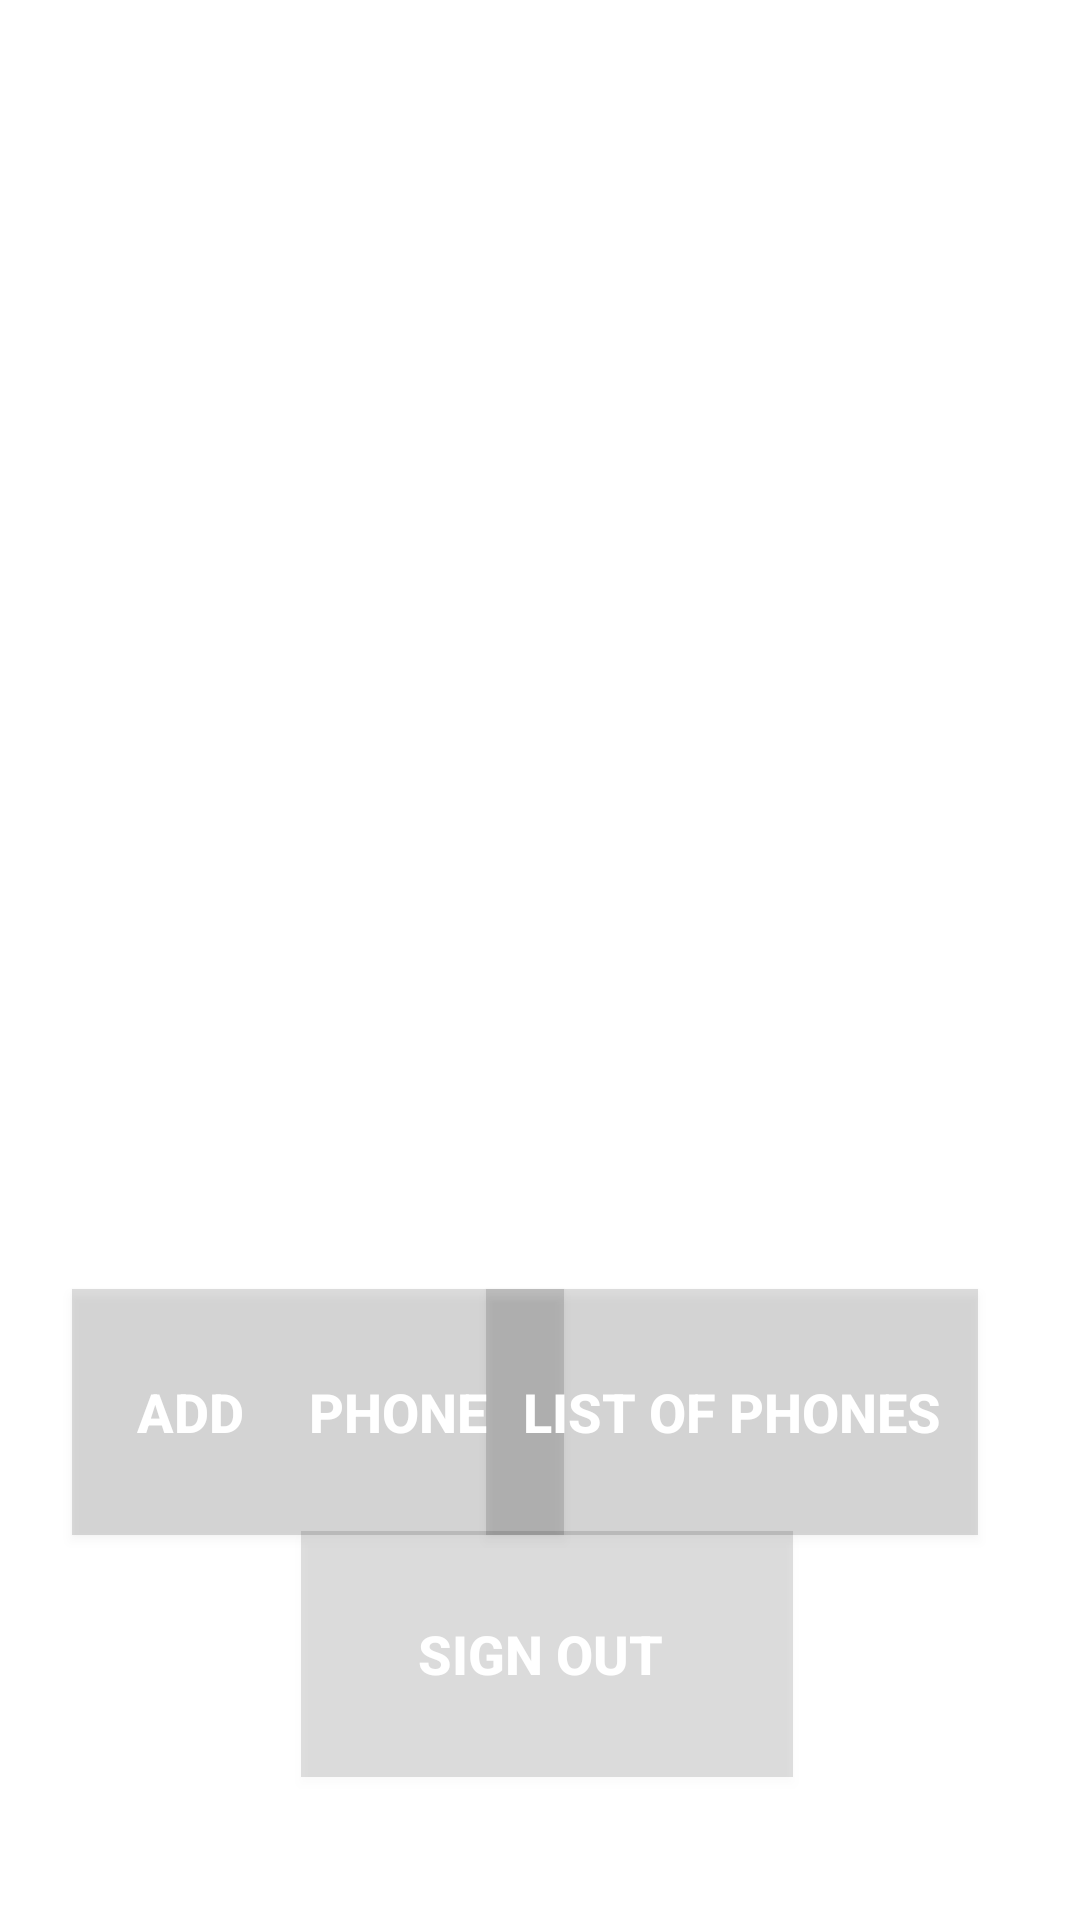

Here is an Android app screen rendered from its layout file. Give the layout XML and the strings, colors and styles it references.
<!-- AndroidManifest.xml: application theme Theme.GestionDeTelephone -->
<!-- res/layout/activity_home.xml -->
<?xml version="1.0" encoding="utf-8"?>
<androidx.constraintlayout.widget.ConstraintLayout xmlns:android="http://schemas.android.com/apk/res/android"
    xmlns:app="http://schemas.android.com/apk/res-auto"
    xmlns:tools="http://schemas.android.com/tools"
    android:layout_width="match_parent"
    android:layout_height="match_parent"
    android:orientation="vertical"
    android:layout_gravity="center"
    tools:context=".homeActivity">

    <View
        android:id="@+id/view"
        android:layout_width="wrap_content"
        android:layout_height="wrap_content"
        android:background="@drawable/black"
        app:layout_constraintBottom_toBottomOf="parent"
        app:layout_constraintStart_toStartOf="parent"
        app:layout_constraintVertical_bias="0.0" />

    <RelativeLayout
        android:id="@+id/relativeLayout"
        android:layout_width="414dp"
        android:layout_height="174dp"

        app:layout_constraintBottom_toTopOf="@+id/cardView2"


        app:layout_constraintEnd_toEndOf="parent"
        app:layout_constraintTop_toTopOf="@+id/view"
        app:layout_constraintVertical_bias="0.916">

        <TextView
            android:id="@+id/textView3"
            android:layout_width="match_parent"
            android:layout_height="match_parent"
            android:padding="60dp"
            android:paddingStart="120dp"
            android:paddingLeft="50dp"
            android:paddingTop="30dp"
            android:paddingEnd="40dp"
            android:text="Welcome "
            android:textColor="@color/white"
            android:textSize="40sp"
            android:textStyle="italic"
            app:layout_constraintHorizontal_bias="@integer/material_motion_duration_long_1"
            app:layout_constraintStart_toStartOf="parent" />



    </RelativeLayout>


    <Button
        android:id="@+id/ajouterTel"
        android:layout_width="164dp"
        android:layout_height="82dp"
        android:background="?android:attr/fastScrollTrackDrawable"
        android:text="Add     phone "
        android:textColor="@android:color/white"
        android:textSize="18sp"
        android:textStyle="bold"
        app:layout_constraintBottom_toBottomOf="parent"
        app:layout_constraintEnd_toEndOf="@+id/view"
        app:layout_constraintHorizontal_bias="0.0"
        app:layout_constraintStart_toStartOf="@+id/cardView2"
        app:layout_constraintTop_toBottomOf="@+id/relativeLayout"
        app:layout_constraintVertical_bias="0.488" />



    <Button
        android:id="@+id/listeTel"
        android:layout_width="164dp"
        android:layout_height="82dp"
        android:background="?android:attr/fastScrollTrackDrawable"
        android:text="List Of Phones"
        android:textColor="@android:color/white"
        android:textSize="18sp"
        android:textStyle="bold"
        app:layout_constraintBottom_toBottomOf="parent"
        app:layout_constraintEnd_toEndOf="@+id/cardView2"
        app:layout_constraintHorizontal_bias="1.0"
        app:layout_constraintStart_toEndOf="@+id/ajouterTel"
        app:layout_constraintTop_toBottomOf="@+id/relativeLayout"
        app:layout_constraintVertical_bias="0.488" />

    <Button
        android:id="@+id/signOutbtn"
        android:layout_width="164dp"
        android:layout_height="82dp"
        android:background="?attr/actionBarDivider"
        android:text="Sign Out "
        android:textColor="@android:color/white"
        android:textSize="18sp"
        android:textStyle="bold"
        app:layout_constraintBottom_toBottomOf="parent"
        app:layout_constraintEnd_toEndOf="@+id/view"
        app:layout_constraintHorizontal_bias="0.443"
        app:layout_constraintStart_toStartOf="@+id/cardView2"
        app:layout_constraintTop_toBottomOf="@+id/relativeLayout"
        app:layout_constraintVertical_bias="0.809" />

    <androidx.cardview.widget.CardView
        android:id="@+id/cardView2"
        android:layout_width="0dp"
        android:layout_height="wrap_content"
        android:layout_marginStart="24dp"
        android:layout_marginEnd="34dp"
        app:cardCornerRadius="14dp"
        app:layout_constraintBottom_toBottomOf="parent"
        app:layout_constraintEnd_toEndOf="parent"
        app:layout_constraintStart_toStartOf="parent"
        app:layout_constraintTop_toTopOf="@+id/view">
    </androidx.cardview.widget.CardView>

</androidx.constraintlayout.widget.ConstraintLayout>
<!-- resources referenced by this layout -->
<resources>
  <color name="white">#FFFFFFFF</color>
  <style name="Theme.GestionDeTelephone" parent="Theme.MaterialComponents.DayNight.DarkActionBar">
          
          <item name="colorPrimary">@color/purple_500</item>
          <item name="colorPrimaryVariant">@color/purple_700</item>
          <item name="colorOnPrimary">@color/white</item>
          
          <item name="colorSecondary">@color/teal_200</item>
          <item name="colorSecondaryVariant">@color/teal_700</item>
          <item name="colorOnSecondary">@color/black</item>
          
          <item name="android:statusBarColor" tools:targetApi="l">?attr/colorPrimaryVariant</item>
          
      </style>
  <color name="purple_500">#FF6200EE</color>
  <color name="purple_700">#FF3700B3</color>
  <color name="teal_200">#FF03DAC5</color>
  <color name="teal_700">#FF018786</color>
  <color name="black">#FF000000</color>
</resources>
